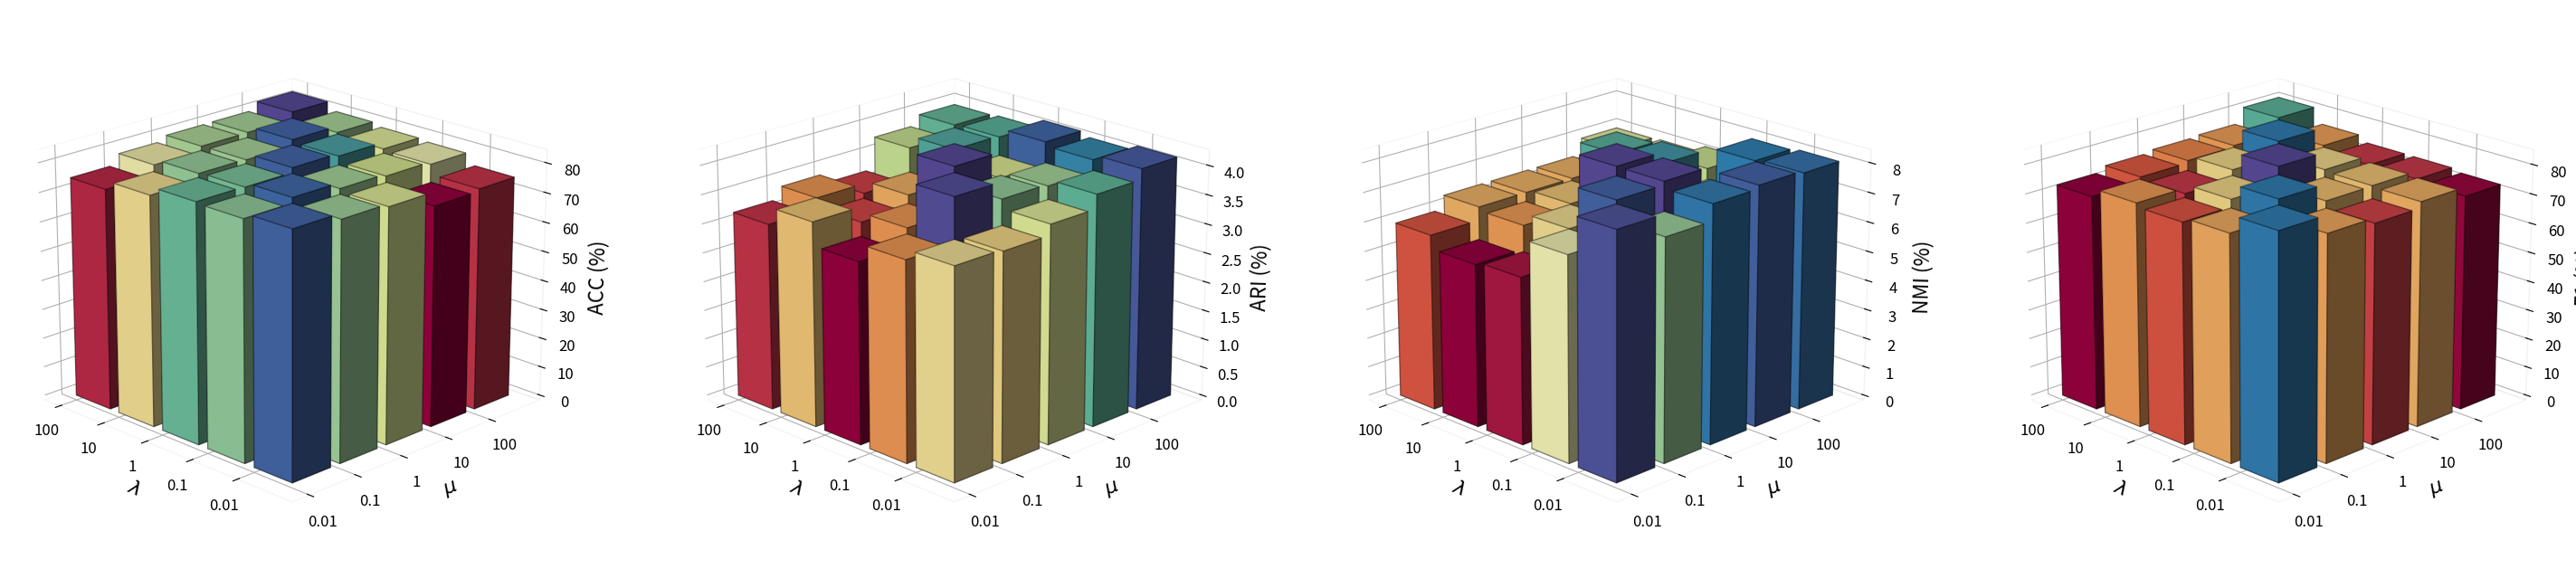

Python code for this plot:
import numpy as np
import matplotlib.pyplot as plt
from mpl_toolkits.mplot3d import Axes3D
import seaborn as sns

name = "COX2"
# 数据设置
x_labels = ['100', '10', '1', '0.1', '0.01']
y_labels = ['0.01', '0.1', '1', '10', '100']

COX2_ACC_values = np.array([
    [82.7, 80.12, 80.03, 78.42, 75.03],  
    [80.1, 82.26, 80.13, 80.34, 78.01],  
    [79.1, 81.35, 82.26, 80.67, 80.86],  
    [78.6, 79.46, 80.18, 82.2, 80.41],  
    [75.2, 74.43, 79.22, 80.24, 82.26],  
])
COX2_ACC_values = np.rot90(COX2_ACC_values)

COX2_ARI_values = np.array([
    [6.98, 6.42, 6.42, 6.42, 5.97],  
    [7.01, 7.75, 6.53, 6.30, 5.51],  
    [7.24, 7.88, 8.27, 6.7, 5.62],  
    [7.98, 7.06, 8.26, 8.14, 6.89],  
    [8.05, 8.13, 8.02, 7.46, 8.21],  
])
COX2_ARI_values = np.rot90(COX2_ARI_values)


COX2_NMI_values = np.array([
    [3.95, 3.78, 3.23, 3.4, 3.2],  
    [3.97, 3.99, 3.45, 3.24, 3.5],  
    [4.12, 3.74, 4.18, 3.40, 3.1],  
    [4.05, 3.85, 3.88, 4.17, 3.4],  
    [4.14, 3.96, 3.72, 3.54, 3.57],  
])
COX2_NMI_values = np.rot90(COX2_NMI_values)

COX2_F1_values = np.array([
    [81.26, 76.12, 75.66, 74.867, 73.11],  
    [76.15, 82.29, 77.3, 74.14, 76.01],  
    [74.18, 77.35, 83.28, 77.25, 74.76],  
    [74.13, 76.81, 76.69, 82.29, 76.3],  
    [73.25, 76.43, 74.38, 76.24, 82.29],  
])
COX2_F1_values = np.rot90(COX2_F1_values)





Letter_ACC_values = np.array([
    [42.1, 37.12, 39.03, 38.42, 38.03],  
    [40.1, 42.1, 38.13, 38.34, 38.22],  
    [39.1, 41.35, 42.1 , 40.67, 40.86],  
    [38.6, 39.46, 40.18, 42.1, 40.41],  
    [38.2, 38.43, 39.22, 40.24, 42.26],  
])
Letter_ACC_values = np.rot90(Letter_ACC_values)

Letter_ARI_values = np.array([
    [24.98, 20.42, 19.42, 19.88, 20.97],  
    [23.01, 23.75, 19.53, 20.30, 20.51],  
    [23.24, 23.88, 24.27, 22.7, 21.62],  
    [22.98, 22.06, 23.26, 24.14, 22.89],  
    [21.05, 21.13, 22.02, 22.46, 24.21],  
])
Letter_ARI_values = np.rot90(Letter_ARI_values)



Letter_NMI_values = np.array([
    [50.4, 46.12, 31.66, 32.86, 32.11],  
    [36.15, 50.4, 32.3, 36.14, 34.01],  
    [44.18, 37.35, 50.4, 48.25, 44.76],  
    [44.13, 45.81, 46.69, 50.4, 46.3],  
    [43.25, 46.43, 44.38, 46.24, 50.4],  
])
Letter_NMI_values = np.rot90(Letter_NMI_values)

Letter_F1_values = np.array([
    [43.4, 38.78, 36.23, 34.6, 34.2],  
    [43.97, 42.2, 38.45, 38.24, 37.5],  
    [38.12, 38.74, 44.18, 41.40, 37.1],  
    [34.05, 36.85, 37.88, 42.17, 39.4],  
    [34.14, 34.96, 34.72, 38.54, 39.57],  
])
Letter_F1_values = np.rot90(Letter_F1_values)





# Colormap setup (using 'coolwarm' for a more cohesive color palette)
cmap = sns.color_palette("Spectral", as_cmap=True)

# 创建子图
fig = plt.figure(figsize=(33, 8.0))
axes = [fig.add_subplot(141, projection='3d'),
        fig.add_subplot(142, projection='3d'),
        fig.add_subplot(143, projection='3d'),
        fig.add_subplot(144, projection='3d')]

# 数据与标题
values = [eval(f"{name}_ACC_values"), eval(f"{name}_NMI_values"), eval(f"{name}_ARI_values"), eval(f"{name}_F1_values")]
titles = ['ACC', 'ARI', 'NMI', 'F1']

# 调整子图之间的间距
fig.subplots_adjust(left=0.00, right=0.850, top=1, bottom=0.05, hspace=0, wspace=0.2)

# 绘制每个指标的3D柱状图
for ax, value, title in zip(axes, values, titles):
    x = np.arange(len(x_labels))
    y = np.arange(len(y_labels))
    X, Y = np.meshgrid(x, y)

    # 计算柱状图的底部位置
    xpos, ypos = np.meshgrid(x, y, indexing="ij")
    xpos = xpos.ravel()
    ypos = ypos.ravel()
    zpos = np.zeros_like(xpos)

    # 高度（柱状图的高度）
    zvals = value.T.ravel()

    # 宽度和深度
    dx = dy = 0.8

    # 绘制3D柱状图 with transparent edges
    ax.bar3d(xpos, ypos, zpos, dx, dy, zvals, 
              color=cmap((zvals - np.min(zvals)) / (np.max(zvals) - np.min(zvals))),
              edgecolor=(0, 0, 0, 0.3), shade=True)  # Transparent edges (RGBA)

    ax.set_xticks(x)
    ax.set_xticklabels(x_labels, fontsize=16)  # Increase font size for x-axis ticks
    ax.set_yticks(y)
    ax.set_yticklabels(y_labels, fontsize=16)  # Increase font size for y-axis ticks
    ax.set_xlabel(r'$\lambda$', fontsize=16)  # Increase font size for x-axis label
    ax.set_ylabel(r'$\mu$', fontsize=16)  # Increase font size for y-axis label
    ax.set_zlabel(f"{title} (%)", fontsize=16)  # Increase font size for z-axis label

    # 优化图形显示
    ax.view_init(elev=20, azim=-45)
    ax.set_facecolor('white')
    ax.xaxis.pane.fill = False
    ax.yaxis.pane.fill = False
    ax.zaxis.pane.fill = False
    ax.xaxis.line.set_color((1.0, 1.0, 1.0, 0.0))
    ax.yaxis.line.set_color((1.0, 1.0, 1.0, 0.0))
    ax.zaxis.line.set_color((1.0, 1.0, 1.0, 0.0))
    ax.tick_params(axis='both', which='major', labelsize=12)  # Increase tick label size

# 显示图形
plt.show()
